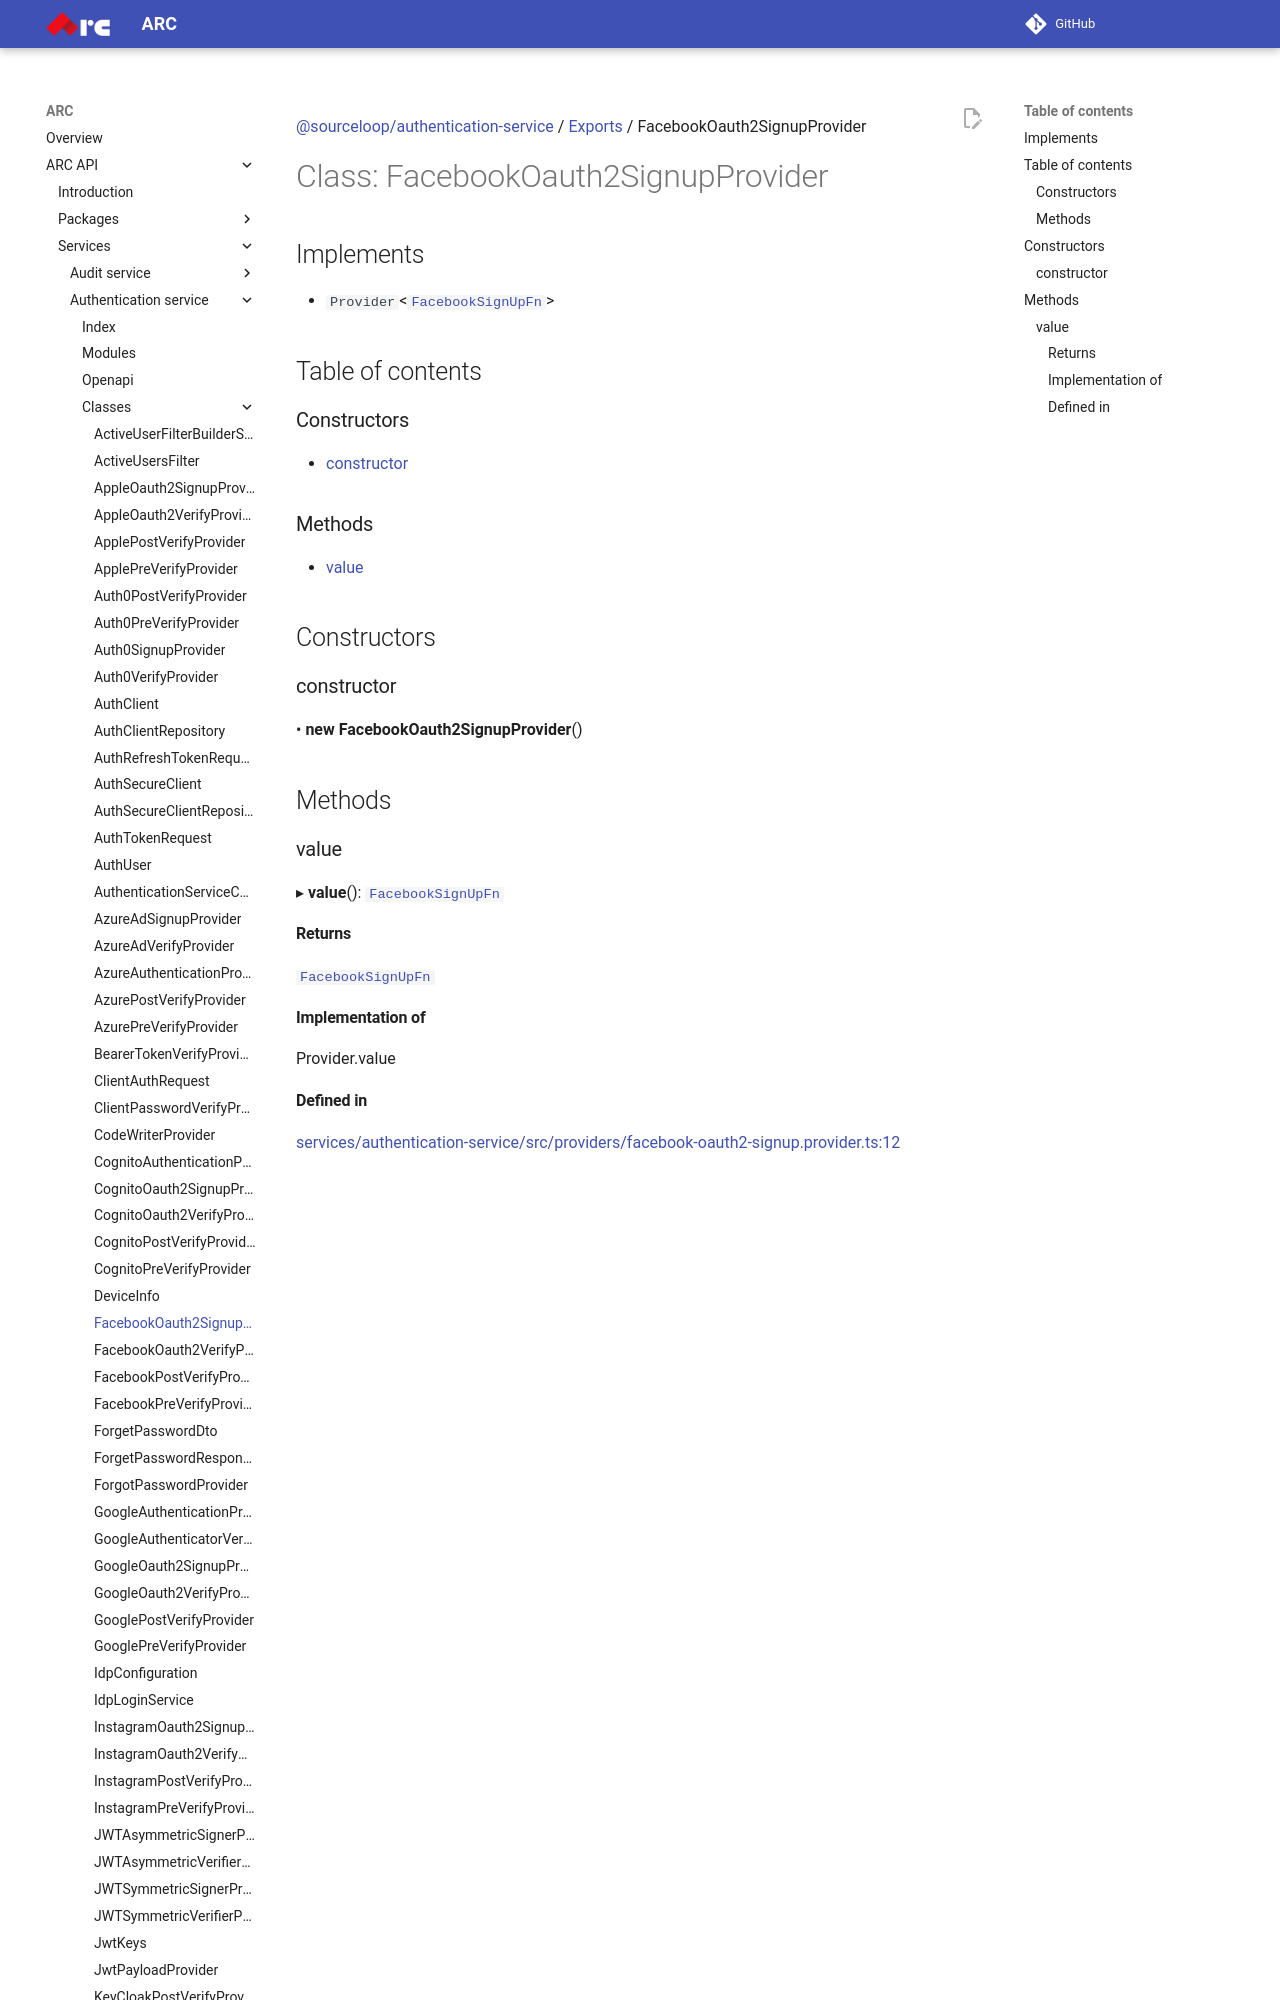

repository: sourcefuse/arc-docs · page: arc-api-docs/services/authentication-service/classes/FacebookOauth2SignupProvider/index.html · generator: mkdocs

[@sourceloop/authentication-service](../README.md) / [Exports](../modules.md) / FacebookOauth2SignupProvider

# Class: FacebookOauth2SignupProvider

## Implements

- `Provider`<[`FacebookSignUpFn`](../modules.md#facebooksignupfn)\>

## Table of contents

### Constructors

- [constructor](FacebookOauth2SignupProvider.md#constructor)

### Methods

- [value](FacebookOauth2SignupProvider.md#value)

## Constructors
